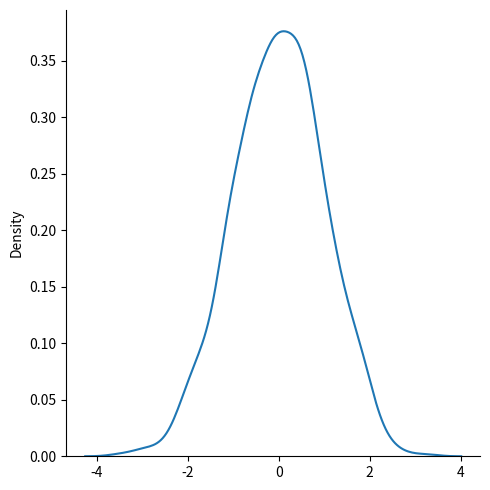

Recreate this plot in Python.
# Normal Distribution
# It is also called the Gaussian Distribution after the German 
# mathematician Carl Friedrich Gauss

# Use the random.normal() method to get a Normal Data Distribution.
# It has three parameters:
# loc - (Mean) where the peak of the bell exists.
# scale - (Standard Deviation) how flat the graph distribution should be.
# size - The shape of the returned array.

# Generate a random normal distribution of size 2x3
# from numpy import random
# x = random.normal(size=(2, 3))
# print(x) 

# Generate a random normal distribution of size 2x3 with mean at 1 
# and standard deviation of 2
# from numpy import random
# x = random.normal(loc=1, scale=2, size=(2, 3))
# print(x) 

# Visualization of Normal Distribution
from numpy import random
import matplotlib.pyplot as plt
import seaborn as sns
sns.displot(random.normal(size=1000), kind="kde")
plt.show() 

# Note: The curve of a Normal Distribution is also known as the Bell 
# Curve because of the bell-shaped curve.